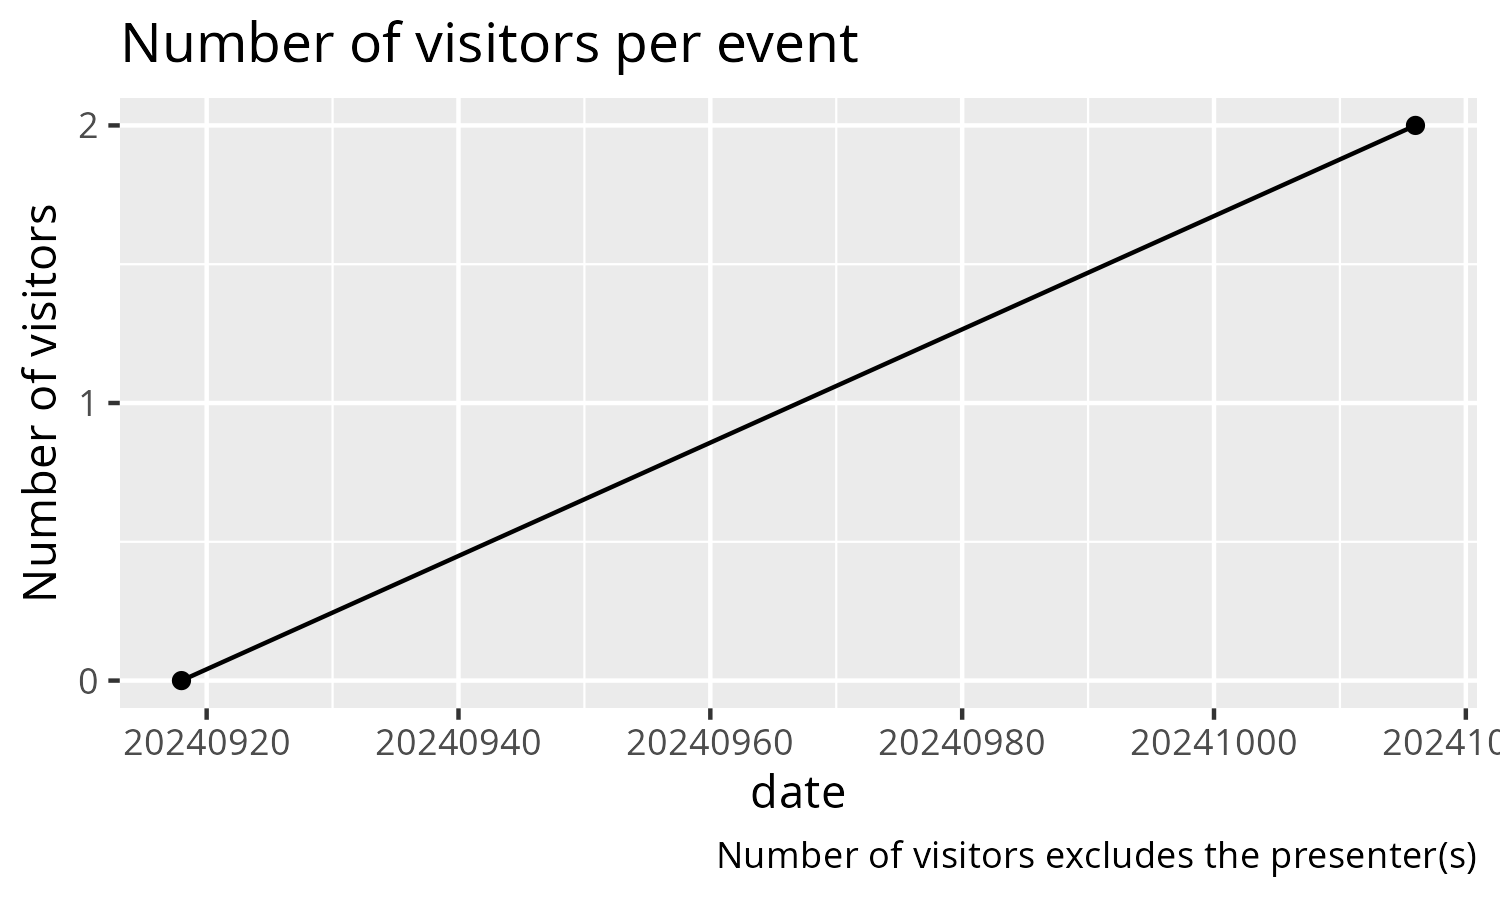

The table this chart was drawn from, first rows:
date, n_visitors
20240918, 0
20241016, 2
